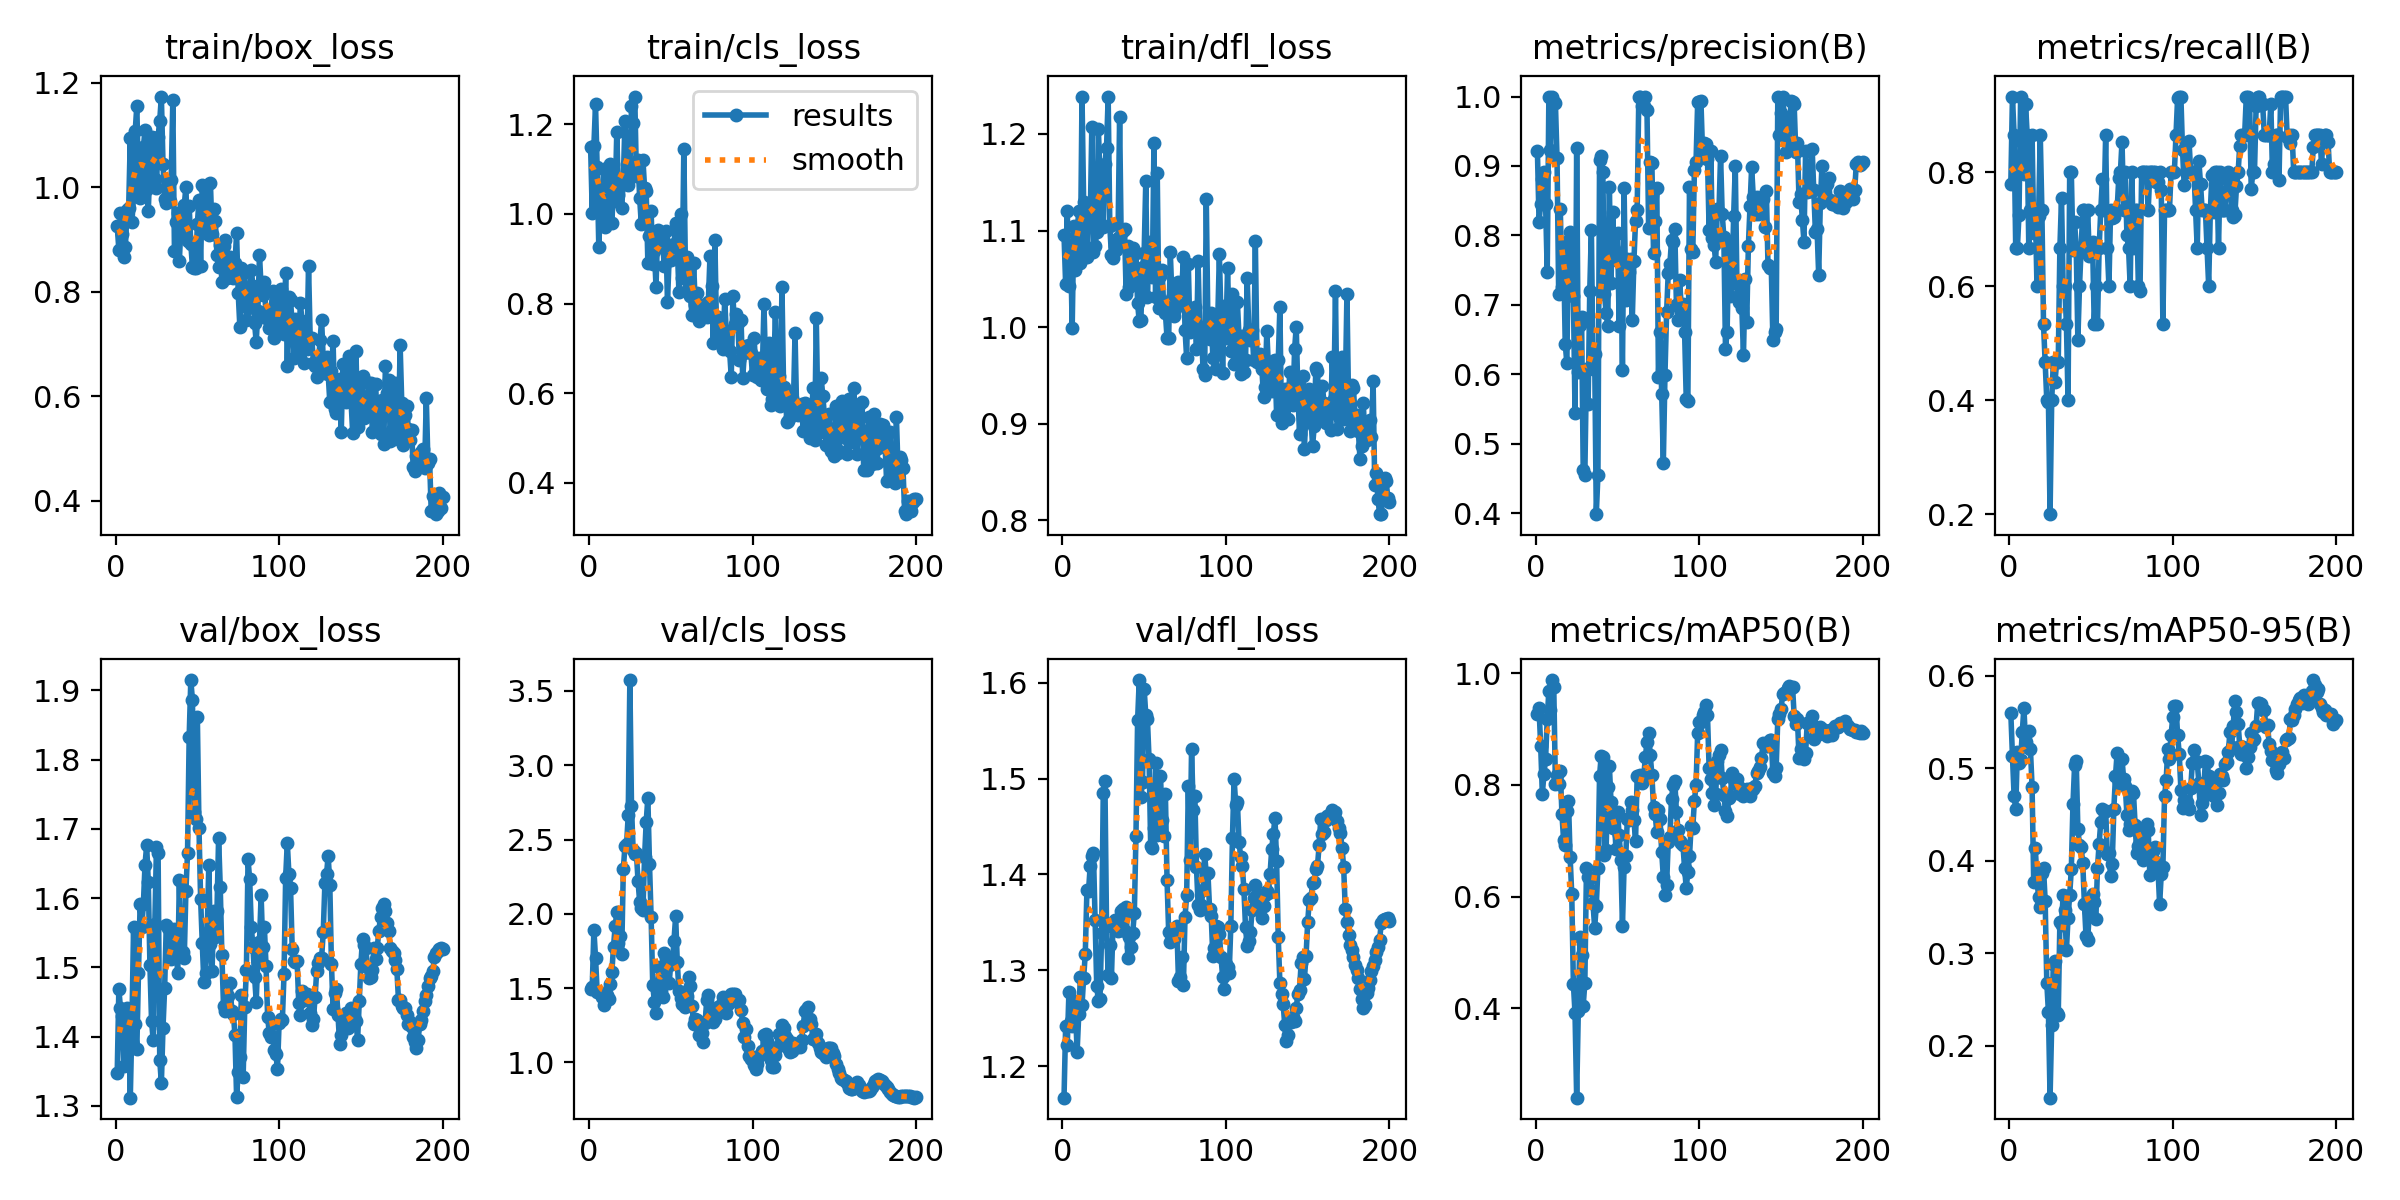

The data file committed next to this chart (first rows):
epoch, time, train/box_loss, train/cls_loss, train/dfl_loss, metrics/precision(B), metrics/recall(B), metrics/mAP50(B), metrics/mAP50-95(B), val/box_loss, val/cls_loss, val/dfl_loss, lr/pg0, lr/pg1, lr/pg2
1, 29.18, 0.9258, 1.149, 1.095, 0.9211, 0.7794, 0.9273, 0.5599, 1.347, 1.495, 1.167, 6e-05, 6e-05, 6e-05
2, 48.9, 0.8807, 1.002, 1.044, 0.8193, 0.9333, 0.937, 0.5134, 1.469, 1.507, 1.242, 0.0001393, 0.0001393, 0.0001393
3, 68.77, 0.9503, 1.152, 1.12, 0.8455, 0.8667, 0.8699, 0.4704, 1.441, 1.893, 1.223, 0.0002178, 0.0002178, 0.0002178
4, 88.06, 0.9099, 1.245, 1.042, 0.8812, 0.6667, 0.7842, 0.4558, 1.431, 1.706, 1.277, 0.0002955, 0.0002955, 0.0002955
5, 106.9, 0.8666, 1.104, 1.085, 0.8911, 0.6667, 0.819, 0.5179, 1.358, 1.477, 1.247, 0.0003725, 0.0003725, 0.0003725
6, 127.3, 0.8856, 0.9269, 0.9994, 0.8447, 0.7258, 0.847, 0.5061, 1.389, 1.473, 1.242, 0.0004486, 0.0004486, 0.0004486
7, 148, 0.9561, 1.019, 1.105, 0.7469, 0.9333, 0.9181, 0.5086, 1.442, 1.469, 1.268, 0.000524, 0.000524, 0.000524
8, 167.6, 0.9607, 1.029, 1.059, 1, 0.8536, 0.9691, 0.5389, 1.418, 1.442, 1.261, 0.0005985, 0.0005985, 0.0005985
9, 186.9, 1.094, 1.1, 1.098, 0.9228, 0.7977, 0.9344, 0.5658, 1.312, 1.386, 1.215, 0.0006723, 0.0006723, 0.0006723
10, 207.3, 0.9328, 0.9716, 1.12, 1, 0.9209, 0.9879, 0.5285, 1.42, 1.468, 1.255, 0.0007453, 0.0007453, 0.0007453
11, 228.1, 0.984, 1.003, 1.067, 0.9929, 0.8667, 0.9762, 0.5231, 1.558, 1.455, 1.293, 0.0008174, 0.0008174, 0.0008174
12, 247.3, 1.107, 1.072, 1.239, 0.9912, 0.6667, 0.8015, 0.5403, 1.418, 1.43, 1.264, 0.0008888, 0.0008888, 0.0008888
13, 267.6, 1.156, 1.111, 1.13, 0.9108, 0.7333, 0.8184, 0.5205, 1.382, 1.528, 1.292, 0.0009594, 0.0009594, 0.0009594
14, 287.3, 1.005, 0.9802, 1.072, 0.7154, 0.8667, 0.8018, 0.4801, 1.492, 1.611, 1.317, 0.001029, 0.001029, 0.001029
15, 306.6, 0.9801, 1.061, 1.073, 0.8386, 0.6938, 0.8256, 0.3765, 1.591, 1.779, 1.383, 0.001098, 0.001098, 0.001098
16, 326.3, 1.04, 1.028, 1.128, 0.7254, 0.7333, 0.7475, 0.4134, 1.558, 1.916, 1.383, 0.001166, 0.001166, 0.001166
17, 345, 1.077, 1.184, 1.108, 0.7783, 0.6, 0.7018, 0.3782, 1.591, 2.01, 1.409, 0.001234, 0.001234, 0.001234
18, 365.6, 1.11, 1.042, 1.207, 0.644, 0.7242, 0.6917, 0.3611, 1.649, 1.805, 1.419, 0.001301, 0.001301, 0.001301
19, 384.9, 0.9965, 1.075, 1.078, 0.6162, 0.8667, 0.7527, 0.3496, 1.676, 1.85, 1.423, 0.001366, 0.001366, 0.001366
20, 404, 0.9543, 1.013, 1.084, 0.7913, 0.7333, 0.7704, 0.3865, 1.624, 1.733, 1.353, 0.001431, 0.001431, 0.001431
21, 422.8, 1.041, 1.075, 1.099, 0.8052, 0.5333, 0.6705, 0.3917, 1.504, 2.301, 1.284, 0.001496, 0.001496, 0.001496
22, 441.9, 1.097, 1.207, 1.205, 0.7842, 0.4667, 0.6041, 0.357, 1.422, 2.458, 1.268, 0.001559, 0.001559, 0.001559
23, 460.7, 1.069, 1.112, 1.157, 0.7134, 0.4, 0.4436, 0.2681, 1.395, 2.471, 1.27, 0.001622, 0.001622, 0.001622
24, 479.4, 1.016, 1.065, 1.106, 0.5439, 0.3977, 0.3906, 0.2361, 1.563, 2.664, 1.339, 0.001684, 0.001684, 0.001684
25, 499.2, 0.9987, 1.101, 1.103, 0.9261, 0.2, 0.2396, 0.1437, 1.673, 3.573, 1.485, 0.001745, 0.001745, 0.001745
26, 518.8, 1.097, 1.24, 1.169, 0.6036, 0.4, 0.3946, 0.2223, 1.666, 2.724, 1.498, 0.001752, 0.001752, 0.001752
27, 537.5, 1.128, 1.202, 1.186, 0.6707, 0.4667, 0.5281, 0.2879, 1.367, 2.428, 1.347, 0.001743, 0.001743, 0.001743
28, 556.7, 1.174, 1.262, 1.238, 0.6824, 0.4315, 0.496, 0.2914, 1.333, 2.399, 1.295, 0.001733, 0.001733, 0.001733
29, 576.3, 1.045, 1.084, 1.105, 0.4623, 0.4667, 0.4043, 0.2358, 1.413, 2.412, 1.326, 0.001723, 0.001723, 0.001723
30, 595.1, 0.9784, 1.12, 1.075, 0.4555, 0.4667, 0.445, 0.2328, 1.47, 2.219, 1.292, 0.001713, 0.001713, 0.001713
31, 613.9, 0.9691, 1.035, 1.072, 0.6077, 0.6667, 0.6507, 0.3334, 1.562, 2.08, 1.35, 0.001703, 0.001703, 0.001703
32, 632.4, 0.9927, 0.9767, 1.084, 0.557, 0.7551, 0.6358, 0.3309, 1.557, 2.04, 1.353, 0.001693, 0.001693, 0.001693
33, 652.5, 0.9736, 1.121, 1.08, 0.7196, 0.6, 0.6337, 0.3628, 1.534, 2.026, 1.348, 0.001683, 0.001683, 0.001683
34, 672, 1.014, 1.058, 1.092, 0.8085, 0.6, 0.6122, 0.3468, 1.512, 2.383, 1.341, 0.001673, 0.001673, 0.001673
35, 690.9, 1.166, 1.051, 1.217, 0.6074, 0.5333, 0.5878, 0.3032, 1.546, 2.621, 1.342, 0.001663, 0.001663, 0.001663
36, 709.5, 0.8783, 0.8906, 1.085, 0.6295, 0.4, 0.5442, 0.3386, 1.556, 2.78, 1.362, 0.001654, 0.001654, 0.001654
37, 728.6, 0.9342, 0.9513, 1.099, 0.3985, 0.8, 0.5837, 0.3631, 1.527, 2.337, 1.364, 0.001644, 0.001644, 0.001644
38, 748, 0.9504, 1.006, 1.102, 0.4546, 0.8, 0.6513, 0.3911, 1.492, 1.978, 1.341, 0.001634, 0.001634, 0.001634
39, 766.7, 0.8592, 0.8879, 1.034, 0.9087, 0.6636, 0.816, 0.4609, 1.626, 1.518, 1.367, 0.001624, 0.001624, 0.001624
40, 785.6, 0.9282, 0.9185, 1.084, 0.9143, 0.7128, 0.8527, 0.5032, 1.521, 1.409, 1.312, 0.001614, 0.001614, 0.001614
41, 804.4, 0.9104, 0.837, 1.042, 0.8916, 0.6667, 0.8502, 0.5084, 1.523, 1.332, 1.335, 0.001604, 0.001604, 0.001604
42, 822.9, 0.9654, 0.9637, 1.072, 0.7163, 0.5066, 0.6753, 0.4344, 1.514, 1.531, 1.325, 0.001594, 0.001594, 0.001594
43, 841.7, 1.001, 0.9499, 1.082, 0.6884, 0.6, 0.6838, 0.4173, 1.61, 1.645, 1.339, 0.001584, 0.001584, 0.001584
44, 860.5, 0.8962, 0.9308, 1.052, 0.6694, 0.6667, 0.7966, 0.4145, 1.665, 1.48, 1.36, 0.001574, 0.001574, 0.001574
45, 879.4, 0.9638, 0.945, 1.077, 0.8698, 0.7333, 0.8346, 0.3976, 1.833, 1.443, 1.44, 0.001564, 0.001564, 0.001564
46, 899.4, 0.8918, 0.883, 1.025, 0.7316, 0.7333, 0.7698, 0.3533, 1.915, 1.736, 1.561, 0.001554, 0.001554, 0.001554
47, 919, 0.8471, 0.9614, 1.006, 0.833, 0.6654, 0.7234, 0.3181, 1.886, 1.704, 1.603, 0.001545, 0.001545, 0.001545
48, 938.2, 0.845, 0.8027, 1.007, 0.78, 0.7333, 0.7444, 0.3145, 1.725, 1.676, 1.481, 0.001535, 0.001535, 0.001535
49, 957, 0.8449, 0.8998, 1.062, 0.7652, 0.6528, 0.6855, 0.3451, 1.714, 1.532, 1.497, 0.001525, 0.001525, 0.001525
50, 976.1, 0.93, 0.898, 1.077, 0.803, 0.6667, 0.7507, 0.3606, 1.862, 1.664, 1.594, 0.001515, 0.001515, 0.001515
51, 996.3, 0.9751, 0.9266, 1.151, 0.67, 0.6772, 0.7097, 0.3637, 1.701, 1.665, 1.566, 0.001505, 0.001505, 0.001505
52, 1016, 0.8489, 0.9339, 1.031, 0.7696, 0.5333, 0.6655, 0.3559, 1.599, 1.82, 1.562, 0.001495, 0.001495, 0.001495
53, 1036, 1.005, 0.9793, 1.089, 0.6057, 0.6, 0.5478, 0.3369, 1.536, 1.983, 1.52, 0.001485, 0.001485, 0.001485
54, 1056, 1, 0.9276, 1.081, 0.8681, 0.5333, 0.6532, 0.3923, 1.478, 1.673, 1.429, 0.001475, 0.001475, 0.001475
55, 1075, 0.9124, 0.8256, 1.051, 0.7073, 0.6667, 0.6719, 0.4186, 1.492, 1.48, 1.428, 0.001465, 0.001465, 0.001465
56, 1095, 1.004, 1.001, 1.191, 0.7661, 0.7333, 0.7386, 0.4416, 1.55, 1.431, 1.448, 0.001455, 0.001455, 0.001455
57, 1116, 0.9077, 0.8564, 1.031, 0.7472, 0.7888, 0.7379, 0.4556, 1.648, 1.391, 1.517, 0.001446, 0.001446, 0.001446
58, 1142, 1.008, 1.145, 1.159, 0.7665, 0.7333, 0.7691, 0.4534, 1.534, 1.428, 1.442, 0.001436, 0.001436, 0.001436
59, 1163, 0.9113, 0.8716, 1.02, 0.6775, 0.8667, 0.7553, 0.4538, 1.495, 1.37, 1.464, 0.001426, 0.001426, 0.001426
60, 1182, 0.9575, 0.9034, 1.053, 0.7629, 0.6667, 0.7378, 0.4069, 1.581, 1.447, 1.503, 0.001416, 0.001416, 0.001416
... 140 more rows
